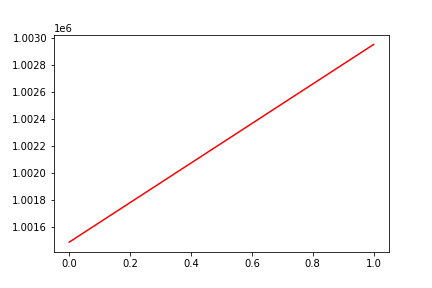

Values plotted in this chart, from the file beside it:
, date, assets
0, 0, 1001486
1, 20160330, 1002951
